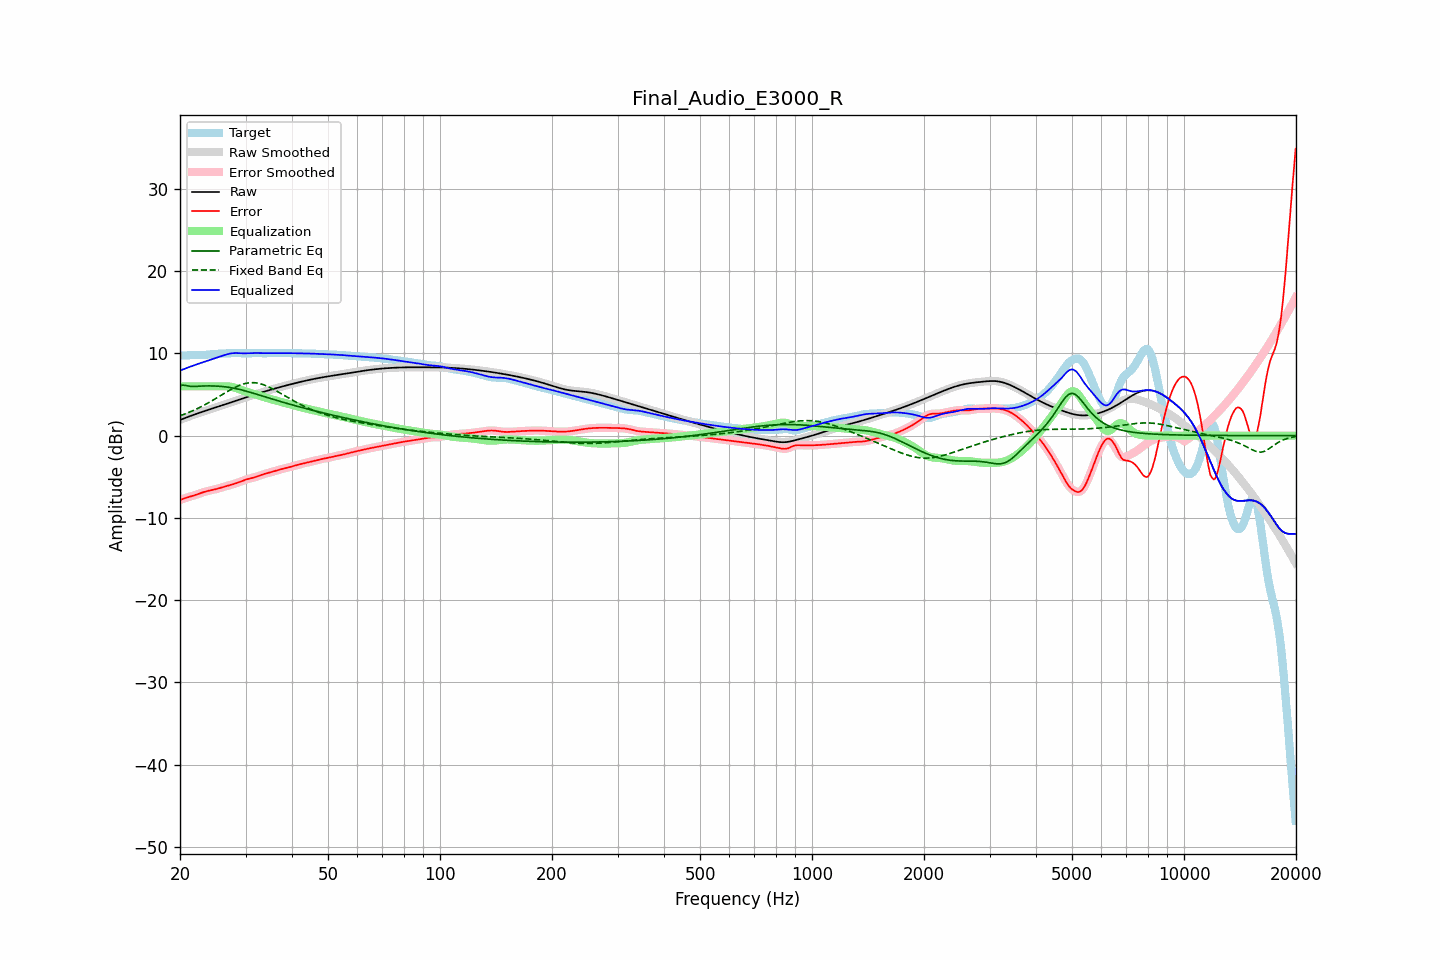

Data behind this chart, as committed beside it:
frequency, raw, error, smoothed, error_smoothed, equalization, parametric_eq, fixed_band_eq, equalized_raw, equalized_smoothed, target
20.00, 1.91, -7.83, 1.91, -7.83, 6.00, 6.10, 2.42, 7.91, 7.91, 9.73
20.20, 1.98, -7.75, 1.98, -7.75, 6.00, 6.12, 2.49, 7.98, 7.98, 9.73
20.40, 2.06, -7.68, 2.06, -7.68, 6.00, 6.14, 2.56, 8.06, 8.06, 9.74
20.61, 2.13, -7.61, 2.13, -7.61, 6.00, 6.11, 2.63, 8.13, 8.13, 9.74
20.81, 2.21, -7.54, 2.21, -7.54, 6.00, 6.09, 2.71, 8.21, 8.21, 9.75
21.02, 2.28, -7.48, 2.28, -7.48, 6.00, 6.05, 2.79, 8.28, 8.28, 9.76
21.23, 2.36, -7.42, 2.36, -7.42, 6.00, 6.01, 2.87, 8.36, 8.36, 9.78
21.44, 2.43, -7.37, 2.43, -7.37, 6.00, 5.99, 2.95, 8.43, 8.43, 9.80
21.66, 2.50, -7.31, 2.50, -7.31, 6.00, 5.97, 3.04, 8.50, 8.50, 9.81
21.87, 2.57, -7.25, 2.57, -7.25, 6.00, 5.98, 3.13, 8.57, 8.57, 9.82
22.09, 2.64, -7.19, 2.64, -7.19, 6.00, 5.98, 3.22, 8.64, 8.64, 9.83
22.31, 2.71, -7.12, 2.71, -7.12, 6.00, 6.00, 3.31, 8.71, 8.71, 9.83
22.54, 2.77, -7.05, 2.77, -7.05, 6.00, 6.01, 3.40, 8.77, 8.77, 9.82
22.76, 2.84, -6.98, 2.84, -6.98, 6.00, 6.02, 3.50, 8.84, 8.84, 9.82
22.99, 2.91, -6.91, 2.91, -6.91, 6.00, 6.03, 3.60, 8.91, 8.91, 9.81
23.22, 2.97, -6.84, 2.97, -6.84, 6.00, 6.04, 3.71, 8.97, 8.97, 9.81
23.45, 3.04, -6.79, 3.04, -6.79, 6.00, 6.04, 3.81, 9.04, 9.04, 9.82
23.69, 3.10, -6.74, 3.10, -6.74, 6.00, 6.05, 3.92, 9.10, 9.10, 9.84
23.92, 3.16, -6.70, 3.16, -6.70, 6.00, 6.05, 4.03, 9.16, 9.16, 9.86
24.16, 3.23, -6.65, 3.23, -6.65, 6.00, 6.04, 4.14, 9.23, 9.23, 9.88
24.40, 3.29, -6.61, 3.29, -6.61, 6.00, 6.04, 4.25, 9.29, 9.29, 9.90
24.65, 3.35, -6.57, 3.35, -6.57, 6.00, 6.03, 4.37, 9.35, 9.35, 9.92
24.89, 3.42, -6.52, 3.42, -6.52, 6.00, 6.03, 4.48, 9.42, 9.42, 9.94
25.14, 3.48, -6.47, 3.48, -6.47, 6.00, 6.02, 4.60, 9.48, 9.48, 9.95
25.39, 3.54, -6.41, 3.54, -6.41, 6.00, 6.01, 4.72, 9.54, 9.54, 9.95
25.65, 3.61, -6.35, 3.61, -6.35, 6.00, 5.99, 4.84, 9.61, 9.61, 9.96
25.91, 3.67, -6.30, 3.67, -6.30, 6.01, 5.98, 4.95, 9.68, 9.68, 9.97
26.16, 3.73, -6.24, 3.74, -6.24, 6.01, 5.96, 5.07, 9.75, 9.75, 9.98
26.43, 3.80, -6.19, 3.80, -6.19, 6.01, 5.94, 5.19, 9.81, 9.81, 9.99
26.69, 3.86, -6.14, 3.86, -6.14, 6.01, 5.91, 5.31, 9.87, 9.87, 10.00
26.96, 3.93, -6.09, 3.93, -6.09, 5.99, 5.88, 5.42, 9.92, 9.92, 10.01
27.23, 3.99, -6.03, 3.99, -6.03, 5.97, 5.85, 5.53, 9.97, 9.97, 10.02
27.50, 4.06, -5.97, 4.06, -5.97, 5.94, 5.82, 5.64, 10.00, 10.00, 10.03
27.77, 4.13, -5.91, 4.13, -5.91, 5.90, 5.78, 5.75, 10.02, 10.02, 10.03
28.05, 4.19, -5.84, 4.19, -5.84, 5.85, 5.75, 5.85, 10.04, 10.04, 10.03
28.33, 4.26, -5.78, 4.26, -5.78, 5.78, 5.71, 5.94, 10.04, 10.04, 10.03
28.62, 4.32, -5.71, 4.32, -5.71, 5.71, 5.66, 6.03, 10.04, 10.04, 10.03
28.90, 4.39, -5.64, 4.39, -5.64, 5.64, 5.62, 6.11, 10.03, 10.03, 10.03
29.19, 4.45, -5.56, 4.45, -5.56, 5.56, 5.57, 6.19, 10.01, 10.01, 10.02
29.48, 4.52, -5.49, 4.52, -5.49, 5.49, 5.52, 6.25, 10.01, 10.01, 10.01
29.78, 4.58, -5.41, 4.59, -5.41, 5.42, 5.47, 6.31, 10.00, 10.00, 10.00
30.08, 4.65, -5.34, 4.65, -5.34, 5.36, 5.42, 6.36, 10.01, 10.01, 9.99
30.38, 4.71, -5.28, 4.71, -5.28, 5.30, 5.36, 6.40, 10.01, 10.01, 9.99
30.68, 4.78, -5.23, 4.78, -5.23, 5.24, 5.31, 6.42, 10.02, 10.02, 10.01
30.99, 4.84, -5.18, 4.84, -5.18, 5.18, 5.25, 6.44, 10.02, 10.02, 10.02
31.30, 4.90, -5.14, 4.90, -5.14, 5.13, 5.19, 6.44, 10.03, 10.03, 10.04
31.61, 4.97, -5.09, 4.97, -5.09, 5.07, 5.13, 6.44, 10.04, 10.04, 10.05
31.93, 5.03, -5.03, 5.03, -5.03, 5.01, 5.07, 6.42, 10.04, 10.04, 10.06
32.24, 5.09, -4.96, 5.09, -4.96, 4.95, 5.01, 6.39, 10.04, 10.04, 10.05
32.57, 5.15, -4.89, 5.15, -4.89, 4.89, 4.95, 6.35, 10.04, 10.04, 10.04
32.89, 5.21, -4.82, 5.21, -4.82, 4.83, 4.89, 6.31, 10.03, 10.03, 10.03
33.22, 5.27, -4.75, 5.27, -4.75, 4.76, 4.83, 6.25, 10.03, 10.03, 10.02
33.55, 5.33, -4.69, 5.33, -4.69, 4.70, 4.77, 6.19, 10.03, 10.03, 10.01
33.89, 5.39, -4.63, 5.39, -4.63, 4.64, 4.71, 6.11, 10.02, 10.02, 10.02
34.23, 5.44, -4.58, 5.44, -4.58, 4.58, 4.65, 6.03, 10.02, 10.02, 10.02
34.57, 5.50, -4.53, 5.50, -4.53, 4.52, 4.59, 5.94, 10.02, 10.02, 10.03
34.92, 5.56, -4.48, 5.56, -4.48, 4.47, 4.53, 5.85, 10.03, 10.03, 10.03
35.27, 5.61, -4.42, 5.61, -4.42, 4.41, 4.47, 5.75, 10.03, 10.03, 10.03
35.62, 5.67, -4.36, 5.67, -4.36, 4.36, 4.41, 5.65, 10.03, 10.03, 10.03
35.97, 5.72, -4.30, 5.72, -4.30, 4.30, 4.35, 5.54, 10.03, 10.03, 10.03
... 635 more rows
